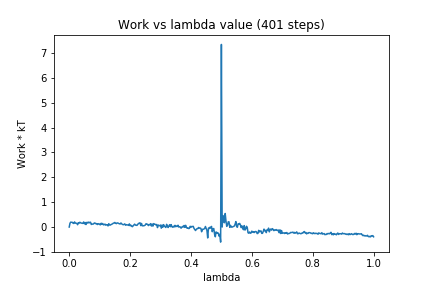

The file beside this chart, header and first rows:
0, 0.0
1, 0.1532
2, 0.1978
3, 0.1908
4, 0.192
5, 0.1561
6, 0.144
7, 0.2079
8, 0.1578
9, 0.1522
10, 0.1497
11, 0.0939
12, 0.1764
13, 0.1564
14, 0.1935
15, 0.1683
16, 0.161
17, 0.1484
18, 0.1516
19, 0.2043
20, 0.1293
21, 0.1809
22, 0.1019
23, 0.1878
24, 0.1645
25, 0.1996
26, 0.1641
27, 0.1916
28, 0.1933
29, 0.1037
30, 0.1208
31, 0.1172
32, 0.1252
33, 0.1639
34, 0.1595
35, 0.1304
36, 0.1387
37, 0.1015
38, 0.1256
39, 0.1362
40, 0.103
41, 0.08885
42, 0.1555
43, 0.1088
44, 0.1438
45, 0.0891
46, 0.09504
47, 0.1191
48, 0.07489
49, 0.09491
50, 0.09127
51, 0.04546
52, 0.1353
53, 0.07965
54, 0.07972
55, 0.09972
56, 0.1138
57, 0.1306
58, 0.1571
59, 0.1635
60, 0.1848
... 340 more rows
